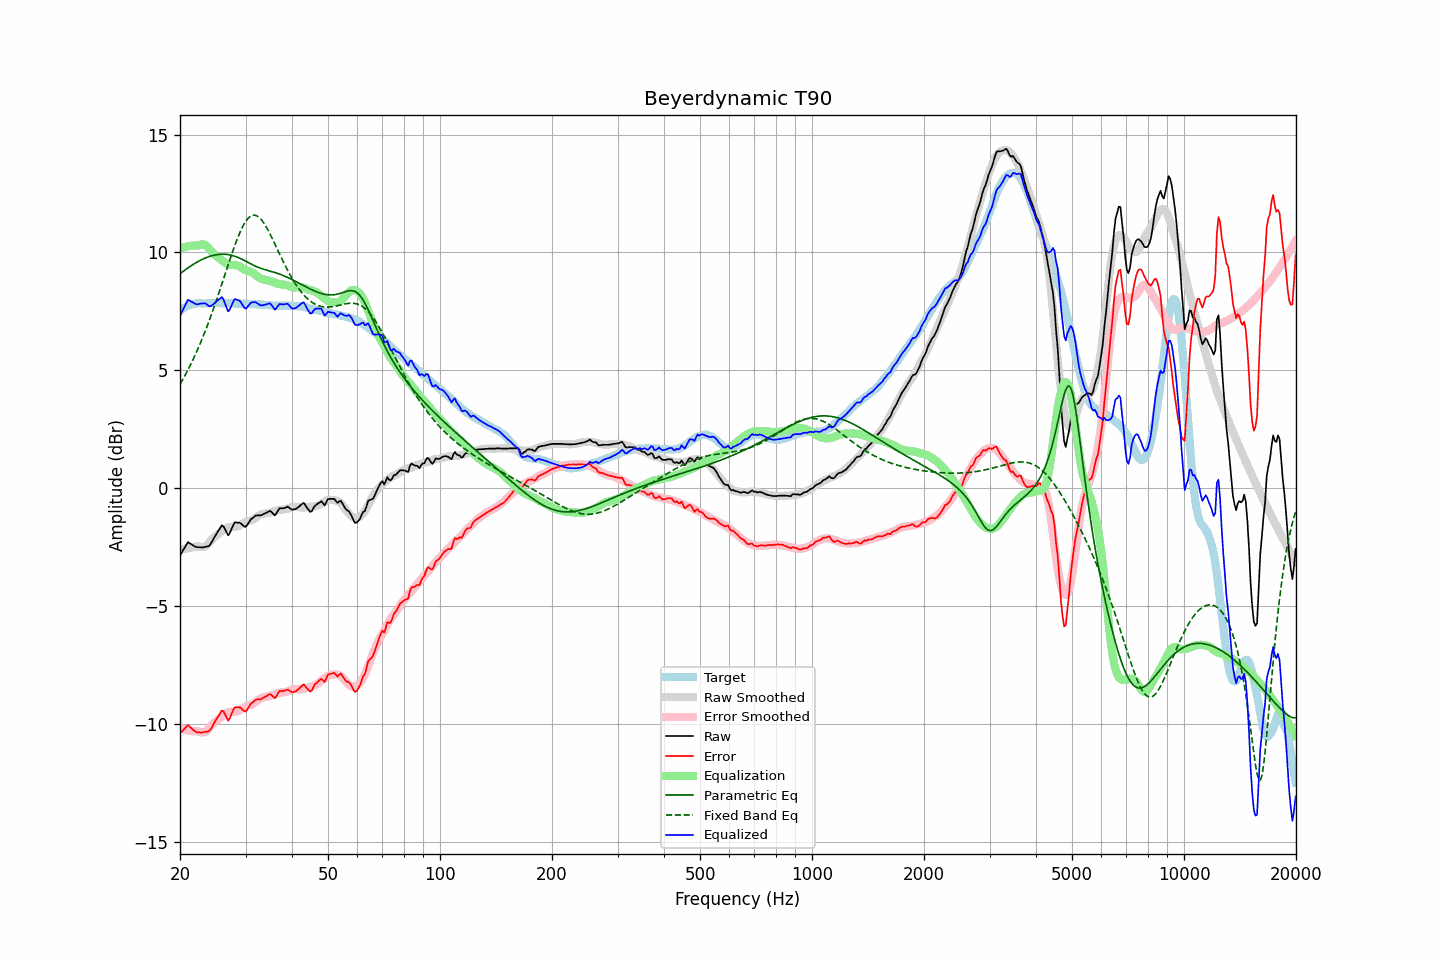

Values plotted in this chart, from the file beside it:
frequency, raw, error, smoothed, error_smoothed, equalization, parametric_eq, fixed_band_eq, equalized_raw, equalized_smoothed, target
20.00, -2.85, -10.39, -2.59, -10.16, 10.16, 9.09, 4.42, 7.30, 7.57, 7.54
20.20, -2.73, -10.32, -2.58, -10.19, 10.19, 9.15, 4.53, 7.45, 7.60, 7.59
20.40, -2.61, -10.25, -2.57, -10.21, 10.21, 9.20, 4.65, 7.60, 7.64, 7.64
20.61, -2.51, -10.17, -2.56, -10.23, 10.23, 9.25, 4.78, 7.72, 7.67, 7.67
20.81, -2.38, -10.10, -2.55, -10.25, 10.25, 9.30, 4.90, 7.87, 7.70, 7.72
21.02, -2.27, -10.03, -2.54, -10.27, 10.27, 9.35, 5.03, 7.99, 7.73, 7.75
21.23, -2.32, -10.10, -2.52, -10.28, 10.28, 9.40, 5.17, 7.95, 7.75, 7.77
21.44, -2.37, -10.16, -2.51, -10.29, 10.29, 9.44, 5.30, 7.92, 7.78, 7.79
21.66, -2.41, -10.23, -2.50, -10.29, 10.29, 9.49, 5.45, 7.88, 7.80, 7.81
21.87, -2.46, -10.28, -2.48, -10.30, 10.30, 9.53, 5.59, 7.84, 7.81, 7.82
22.09, -2.48, -10.33, -2.47, -10.30, 10.30, 9.57, 5.74, 7.81, 7.83, 7.84
22.31, -2.49, -10.35, -2.45, -10.29, 10.29, 9.61, 5.89, 7.80, 7.84, 7.85
22.54, -2.49, -10.35, -2.47, -10.32, 10.32, 9.64, 6.05, 7.82, 7.85, 7.85
22.76, -2.50, -10.35, -2.49, -10.34, 10.34, 9.68, 6.21, 7.83, 7.85, 7.85
22.99, -2.50, -10.34, -2.49, -10.35, 10.35, 9.71, 6.38, 7.84, 7.85, 7.84
23.22, -2.49, -10.33, -2.49, -10.34, 10.34, 9.74, 6.55, 7.84, 7.85, 7.84
23.45, -2.47, -10.31, -2.45, -10.31, 10.31, 9.77, 6.72, 7.83, 7.85, 7.84
23.69, -2.46, -10.31, -2.39, -10.25, 10.25, 9.80, 6.90, 7.78, 7.85, 7.85
23.92, -2.44, -10.29, -2.32, -10.17, 10.17, 9.82, 7.08, 7.73, 7.85, 7.85
24.16, -2.36, -10.22, -2.23, -10.08, 10.08, 9.85, 7.27, 7.72, 7.85, 7.86
24.40, -2.24, -10.11, -2.16, -10.01, 10.01, 9.86, 7.45, 7.77, 7.85, 7.86
24.65, -2.13, -9.98, -2.09, -9.94, 9.94, 9.88, 7.65, 7.82, 7.85, 7.85
24.89, -2.00, -9.86, -2.04, -9.89, 9.89, 9.90, 7.84, 7.89, 7.85, 7.85
25.14, -1.89, -9.74, -1.99, -9.84, 9.84, 9.91, 8.04, 7.95, 7.85, 7.85
25.39, -1.78, -9.64, -1.93, -9.79, 9.79, 9.92, 8.25, 8.00, 7.85, 7.86
25.65, -1.68, -9.53, -1.87, -9.73, 9.73, 9.92, 8.45, 8.05, 7.86, 7.86
25.91, -1.57, -9.42, -1.82, -9.68, 9.68, 9.93, 8.66, 8.11, 7.85, 7.85
26.16, -1.61, -9.45, -1.77, -9.62, 9.62, 9.93, 8.86, 8.01, 7.85, 7.85
26.43, -1.73, -9.58, -1.72, -9.57, 9.57, 9.92, 9.07, 7.84, 7.85, 7.85
26.69, -1.86, -9.71, -1.68, -9.53, 9.53, 9.92, 9.28, 7.66, 7.85, 7.84
26.96, -1.99, -9.85, -1.65, -9.49, 9.49, 9.91, 9.49, 7.50, 7.85, 7.85
27.23, -1.89, -9.74, -1.63, -9.48, 9.48, 9.90, 9.69, 7.59, 7.84, 7.85
27.50, -1.73, -9.58, -1.63, -9.47, 9.47, 9.88, 9.89, 7.75, 7.84, 7.85
27.77, -1.57, -9.41, -1.63, -9.47, 9.47, 9.86, 10.09, 7.90, 7.84, 7.84
28.05, -1.44, -9.28, -1.63, -9.46, 9.46, 9.84, 10.28, 8.02, 7.84, 7.84
28.33, -1.44, -9.27, -1.62, -9.46, 9.46, 9.82, 10.47, 8.01, 7.84, 7.83
28.62, -1.45, -9.28, -1.61, -9.44, 9.44, 9.79, 10.64, 7.99, 7.83, 7.82
28.90, -1.45, -9.29, -1.58, -9.41, 9.41, 9.76, 10.81, 7.96, 7.83, 7.83
29.19, -1.49, -9.32, -1.54, -9.37, 9.37, 9.73, 10.96, 7.87, 7.83, 7.82
29.48, -1.56, -9.39, -1.49, -9.32, 9.32, 9.70, 11.10, 7.76, 7.83, 7.84
29.78, -1.61, -9.44, -1.45, -9.28, 9.28, 9.66, 11.22, 7.66, 7.83, 7.83
30.08, -1.62, -9.46, -1.42, -9.24, 9.24, 9.63, 11.33, 7.62, 7.82, 7.83
30.38, -1.53, -9.35, -1.40, -9.22, 9.22, 9.59, 11.42, 7.70, 7.82, 7.82
30.68, -1.42, -9.25, -1.38, -9.21, 9.21, 9.55, 11.49, 7.78, 7.82, 7.82
30.99, -1.32, -9.13, -1.36, -9.18, 9.18, 9.52, 11.54, 7.87, 7.82, 7.82
31.30, -1.27, -9.08, -1.34, -9.15, 9.15, 9.48, 11.57, 7.89, 7.82, 7.82
31.61, -1.21, -9.03, -1.29, -9.10, 9.10, 9.45, 11.58, 7.89, 7.81, 7.81
31.93, -1.16, -8.97, -1.24, -9.05, 9.05, 9.42, 11.57, 7.90, 7.81, 7.81
32.24, -1.14, -8.94, -1.19, -8.99, 8.99, 9.39, 11.54, 7.85, 7.80, 7.80
32.57, -1.14, -8.95, -1.15, -8.94, 8.94, 9.36, 11.50, 7.80, 7.80, 7.80
32.89, -1.14, -8.95, -1.11, -8.91, 8.91, 9.34, 11.43, 7.76, 7.79, 7.80
33.22, -1.12, -8.91, -1.09, -8.88, 8.88, 9.31, 11.36, 7.75, 7.79, 7.79
33.55, -1.08, -8.87, -1.07, -8.86, 8.86, 9.29, 11.26, 7.77, 7.78, 7.79
33.89, -1.05, -8.83, -1.06, -8.84, 8.84, 9.27, 11.16, 7.79, 7.78, 7.77
34.23, -1.02, -8.80, -1.05, -8.83, 8.83, 9.25, 11.04, 7.80, 7.77, 7.78
34.57, -0.98, -8.75, -1.04, -8.81, 8.81, 9.23, 10.92, 7.83, 7.77, 7.77
34.92, -0.95, -8.72, -1.03, -8.80, 8.80, 9.21, 10.79, 7.84, 7.76, 7.76
35.27, -1.00, -8.76, -1.01, -8.77, 8.77, 9.19, 10.65, 7.77, 7.76, 7.76
35.62, -1.07, -8.83, -0.99, -8.75, 8.75, 9.17, 10.51, 7.67, 7.76, 7.75
35.97, -1.14, -8.89, -0.97, -8.72, 8.72, 9.15, 10.36, 7.58, 7.75, 7.75
... 635 more rows
